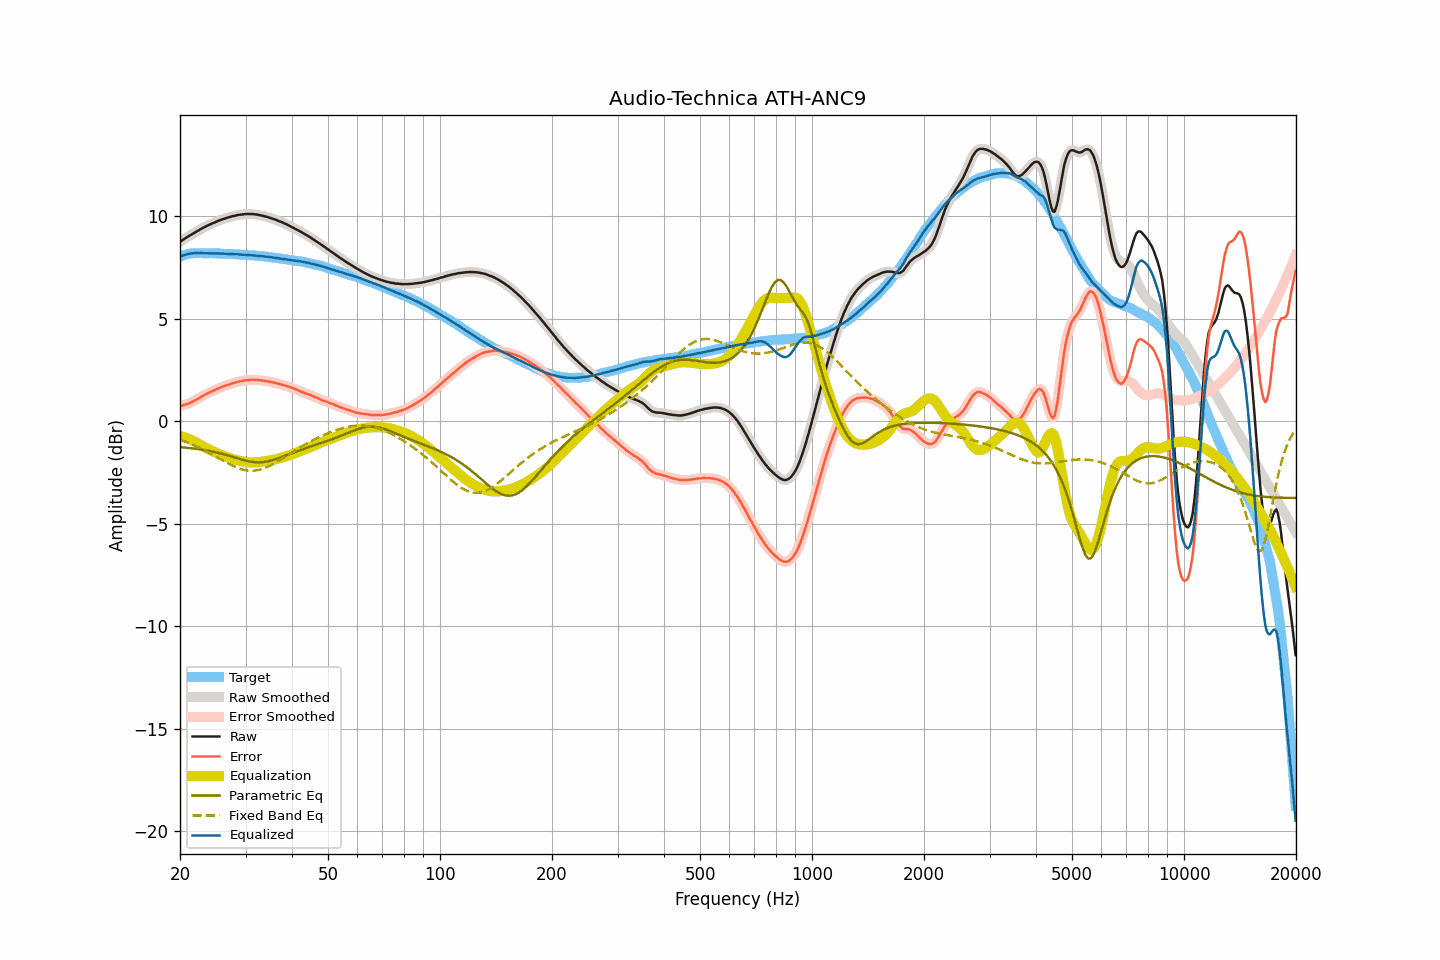

The data file committed next to this chart (first rows):
frequency, raw, smoothed, error, error_smoothed, equalization, parametric_eq, fixed_band_eq, equalized_raw, equalized_smoothed, target
20.00, 8.75, 8.75, 0.73, 0.73, -0.73, -1.27, -0.91, 8.02, 8.02, 8.02
20.20, 8.80, 8.80, 0.75, 0.75, -0.75, -1.28, -0.93, 8.05, 8.05, 8.05
20.40, 8.85, 8.85, 0.77, 0.77, -0.77, -1.28, -0.96, 8.08, 8.08, 8.08
20.61, 8.90, 8.90, 0.80, 0.80, -0.80, -1.29, -0.99, 8.11, 8.11, 8.10
20.81, 8.95, 8.95, 0.82, 0.82, -0.82, -1.30, -1.02, 8.13, 8.13, 8.13
21.02, 9.00, 9.00, 0.84, 0.85, -0.85, -1.31, -1.05, 8.15, 8.15, 8.16
21.23, 9.05, 9.05, 0.88, 0.88, -0.88, -1.32, -1.08, 8.17, 8.17, 8.17
21.44, 9.09, 9.10, 0.91, 0.92, -0.92, -1.32, -1.12, 8.18, 8.18, 8.18
21.66, 9.14, 9.14, 0.95, 0.96, -0.96, -1.33, -1.15, 8.19, 8.19, 8.19
21.87, 9.19, 9.19, 1.01, 1.00, -1.00, -1.34, -1.19, 8.20, 8.19, 8.19
22.09, 9.23, 9.24, 1.04, 1.04, -1.04, -1.35, -1.22, 8.19, 8.20, 8.20
22.31, 9.28, 9.28, 1.09, 1.08, -1.09, -1.36, -1.26, 8.20, 8.20, 8.20
22.54, 9.32, 9.33, 1.13, 1.13, -1.13, -1.37, -1.29, 8.19, 8.19, 8.20
22.76, 9.37, 9.37, 1.18, 1.18, -1.18, -1.39, -1.33, 8.20, 8.19, 8.20
22.99, 9.41, 9.41, 1.23, 1.22, -1.22, -1.40, -1.37, 8.19, 8.19, 8.19
23.22, 9.45, 9.45, 1.27, 1.27, -1.26, -1.41, -1.41, 8.19, 8.19, 8.18
23.45, 9.49, 9.49, 1.31, 1.31, -1.31, -1.42, -1.45, 8.19, 8.19, 8.18
23.69, 9.53, 9.53, 1.35, 1.35, -1.35, -1.44, -1.50, 8.19, 8.19, 8.18
23.92, 9.57, 9.57, 1.39, 1.38, -1.38, -1.45, -1.54, 8.19, 8.19, 8.18
24.16, 9.60, 9.61, 1.41, 1.42, -1.42, -1.47, -1.58, 8.18, 8.19, 8.19
24.40, 9.64, 9.64, 1.45, 1.45, -1.46, -1.48, -1.62, 8.19, 8.18, 8.19
24.65, 9.67, 9.67, 1.49, 1.49, -1.49, -1.50, -1.67, 8.18, 8.18, 8.18
24.89, 9.70, 9.71, 1.53, 1.53, -1.53, -1.52, -1.71, 8.18, 8.18, 8.18
25.14, 9.74, 9.74, 1.57, 1.56, -1.56, -1.53, -1.76, 8.18, 8.18, 8.18
25.39, 9.77, 9.77, 1.60, 1.60, -1.60, -1.55, -1.80, 8.18, 8.18, 8.18
25.65, 9.80, 9.81, 1.63, 1.63, -1.63, -1.57, -1.85, 8.17, 8.17, 8.18
25.91, 9.83, 9.83, 1.67, 1.66, -1.66, -1.59, -1.89, 8.17, 8.17, 8.17
26.16, 9.86, 9.86, 1.70, 1.70, -1.69, -1.61, -1.94, 8.17, 8.17, 8.16
26.43, 9.88, 9.89, 1.72, 1.73, -1.72, -1.63, -1.98, 8.16, 8.17, 8.16
26.69, 9.91, 9.91, 1.75, 1.75, -1.75, -1.65, -2.03, 8.16, 8.16, 8.16
26.96, 9.93, 9.93, 1.77, 1.77, -1.78, -1.68, -2.07, 8.16, 8.16, 8.16
27.23, 9.95, 9.96, 1.79, 1.80, -1.80, -1.70, -2.11, 8.15, 8.16, 8.16
27.50, 9.98, 9.98, 1.83, 1.82, -1.83, -1.72, -2.15, 8.16, 8.15, 8.16
27.77, 10.00, 10.00, 1.86, 1.85, -1.85, -1.75, -2.19, 8.15, 8.15, 8.15
28.05, 10.01, 10.02, 1.87, 1.88, -1.87, -1.77, -2.22, 8.14, 8.14, 8.14
28.33, 10.03, 10.03, 1.90, 1.90, -1.90, -1.80, -2.25, 8.14, 8.14, 8.13
28.62, 10.05, 10.05, 1.92, 1.92, -1.92, -1.82, -2.29, 8.14, 8.13, 8.13
28.90, 10.06, 10.06, 1.93, 1.94, -1.93, -1.84, -2.31, 8.13, 8.13, 8.13
29.19, 10.07, 10.07, 1.95, 1.95, -1.95, -1.87, -2.34, 8.12, 8.12, 8.12
29.48, 10.08, 10.08, 1.96, 1.96, -1.97, -1.89, -2.36, 8.12, 8.12, 8.13
29.78, 10.09, 10.09, 1.98, 1.98, -1.98, -1.91, -2.38, 8.11, 8.11, 8.12
30.08, 10.10, 10.10, 1.99, 1.99, -1.99, -1.93, -2.40, 8.11, 8.11, 8.11
30.38, 10.10, 10.10, 2.00, 2.00, -2.00, -1.95, -2.41, 8.10, 8.10, 8.10
30.68, 10.10, 10.11, 2.00, 2.01, -2.01, -1.96, -2.42, 8.10, 8.10, 8.10
30.99, 10.10, 10.10, 2.02, 2.01, -2.01, -1.98, -2.42, 8.09, 8.09, 8.09
31.30, 10.10, 10.10, 2.02, 2.01, -2.02, -1.99, -2.42, 8.09, 8.09, 8.09
31.61, 10.09, 10.09, 2.01, 2.02, -2.02, -2.00, -2.42, 8.08, 8.08, 8.08
31.93, 10.08, 10.08, 2.01, 2.01, -2.01, -2.01, -2.41, 8.07, 8.07, 8.07
32.24, 10.07, 10.07, 2.02, 2.01, -2.01, -2.01, -2.39, 8.07, 8.06, 8.06
32.57, 10.05, 10.06, 2.00, 2.00, -2.00, -2.01, -2.38, 8.05, 8.06, 8.06
32.89, 10.04, 10.04, 1.99, 1.99, -1.99, -2.01, -2.36, 8.05, 8.05, 8.05
33.22, 10.02, 10.02, 1.98, 1.98, -1.98, -2.01, -2.34, 8.04, 8.04, 8.04
33.55, 10.00, 10.00, 1.97, 1.97, -1.97, -2.00, -2.31, 8.03, 8.03, 8.04
33.89, 9.98, 9.98, 1.96, 1.96, -1.96, -1.99, -2.28, 8.02, 8.03, 8.02
34.23, 9.96, 9.96, 1.94, 1.94, -1.95, -1.97, -2.25, 8.02, 8.02, 8.02
34.57, 9.94, 9.94, 1.94, 1.93, -1.93, -1.96, -2.21, 8.01, 8.01, 8.01
34.92, 9.91, 9.92, 1.92, 1.92, -1.92, -1.94, -2.17, 8.00, 8.00, 8.00
35.27, 9.89, 9.89, 1.90, 1.90, -1.90, -1.92, -2.13, 7.99, 7.99, 7.99
35.62, 9.86, 9.86, 1.89, 1.89, -1.89, -1.89, -2.09, 7.98, 7.98, 7.98
35.97, 9.83, 9.84, 1.87, 1.87, -1.87, -1.87, -2.05, 7.97, 7.97, 7.96
... 635 more rows
